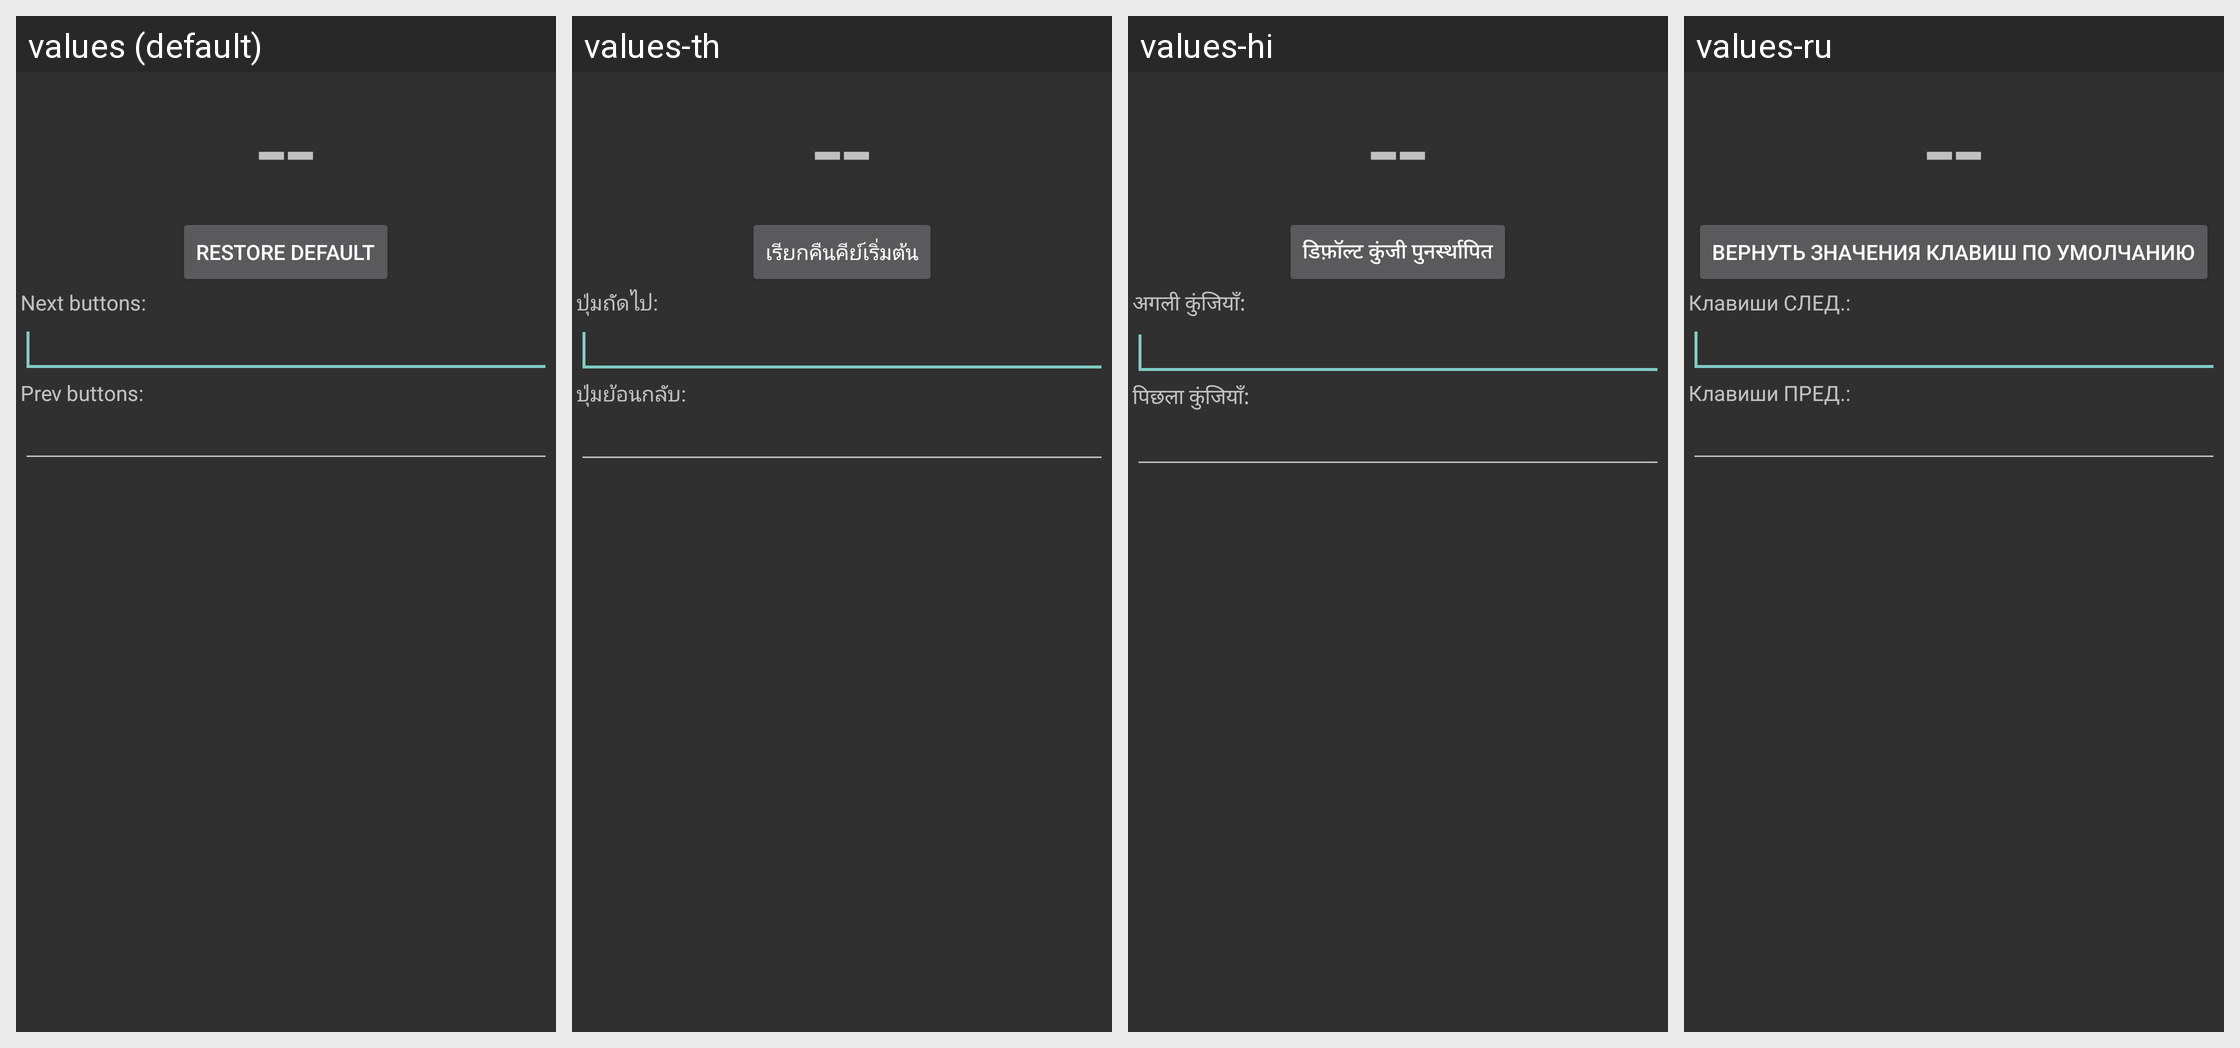

Translations of the strings shown on this Android screen, per locale in the grid:
Android screen res/layout/key_dialog.xml rendered under 4 locales, left to right: values (default), values-th, values-hi, values-ru. Device: Nexus 5 (rendered at 1080×1920; each locale shown at half size, 540×960, under a caption strip naming it); theme StyledIndicatorsBlack.
Other locales in the repository, not shown: values-ar, values-be, values-bg, values-ca, values-cs, values-de, values-el, values-es, values-eu, values-fa, values-fi, values-fr, values-ga, values-gl, values-he, values-hu, values-id, values-it, values-iw, values-ja, values-kk, values-ko, values-la, values-lt, values-ml, values-nl, values-no, values-pl, values-pt, values-ro, values-sc, values-sk, values-sv, values-sw, values-ta, values-tr, values-uk, values-vi, values-zh-rCN, values-zh-rTW.
Strings drawn on this screen, with the default value and each locale's value (text and hints the layout hard-codes, and strings that could not be matched under every locale, appear in the picture but are not listed):

restore_default_keys
  values: Restore default
  values-th: เรียกคืนคีย์เริ่มต้น
  values-hi: डिफ़ॉल्ट कुंजी पुनर्स्थापित
  values-ru: Вернуть значения клавиш по умолчанию

next_keys
  values: Next buttons:
  values-th: ปุ่มถัดไป:
  values-hi: अगली कुंजियाँ:
  values-ru: Клавиши СЛЕД.:

prev_keys
  values: Prev buttons:
  values-th: ปุ่มย้อนกลับ:
  values-hi: पिछला कुंजियाँ:
  values-ru: Клавиши ПРЕД.:
